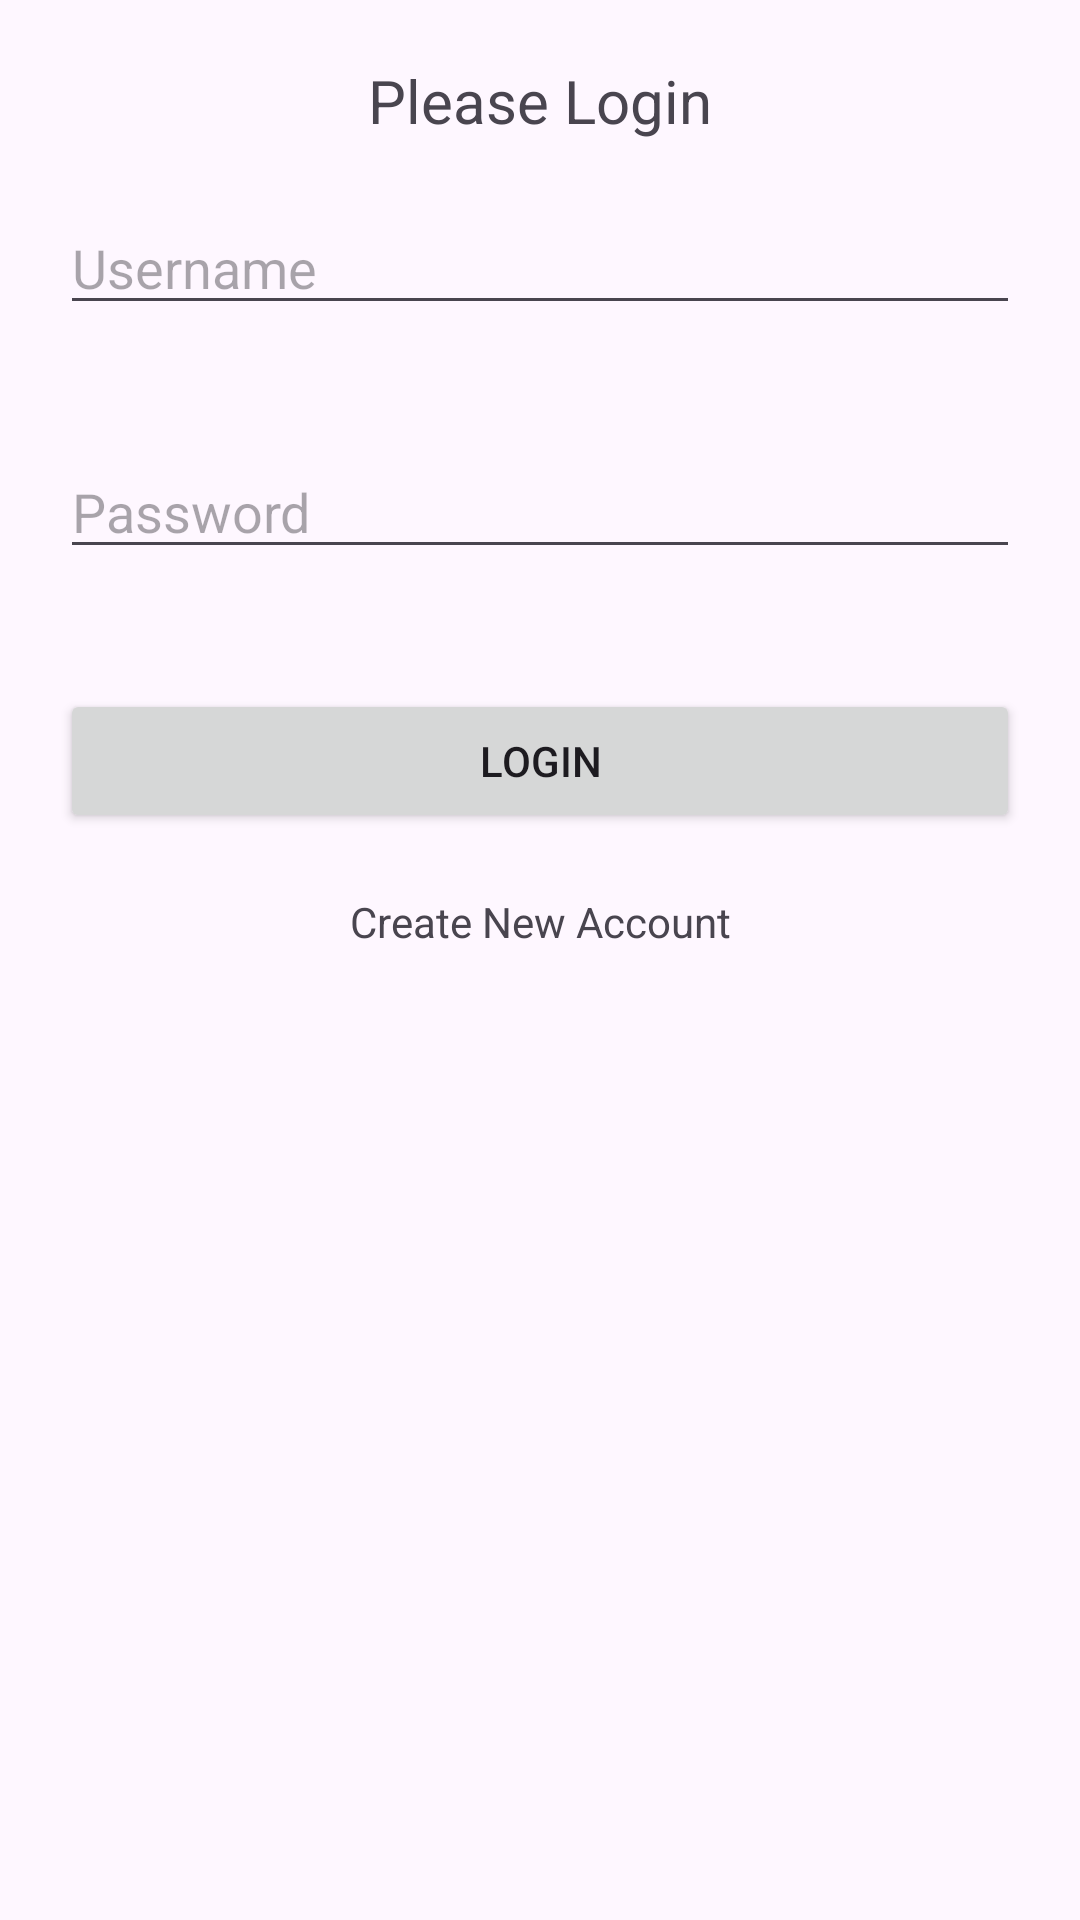

Here is an Android app screen rendered from its layout file. Give the layout XML and the strings, colors and styles it references.
<!-- AndroidManifest.xml: application theme Theme.DAY9 -->
<!-- res/layout/activity_login.xml -->
<?xml version="1.0" encoding="utf-8"?>
<LinearLayout
    xmlns:android="http://schemas.android.com/apk/res/android"
    xmlns:app="http://schemas.android.com/apk/res-auto"
    xmlns:tools="http://schemas.android.com/tools"

    android:orientation="vertical"
    android:layout_width="match_parent"
    android:layout_height="match_parent"
    tools:context=".login_activity">
    <TextView
        android:text="Please Login"
        android:textAlignment="center"
        android:layout_marginTop="20dp"
        android:textSize="20sp"
        android:layout_width="match_parent"
        android:layout_height="wrap_content"/>
    <EditText
        android:id="@+id/etUsername"
        android:layout_margin="20dp"
        android:hint="Username"
        android:drawablePadding="10dp"
        android:layout_width="match_parent"
        android:layout_height="wrap_content"/>

    <EditText
        android:id="@+id/etPassword"
        android:layout_margin="20dp"
        android:hint="Password"
        android:drawablePadding="10dp"
        android:inputType="textPassword"
        android:layout_width="match_parent"
        android:layout_height="wrap_content"/>
    <Button
        android:id="@+id/btnlogin"
        android:layout_margin="20dp"
        android:text="Login"
        android:layout_width="match_parent"
        android:layout_height="wrap_content"/>
    <TextView
        android:id="@+id/tvCA"
        android:textAlignment="center"
        android:text="Create New Account"
        android:layout_width="match_parent"
        android:layout_height="wrap_content"/>
</LinearLayout>
<!-- resources referenced by this layout -->
<resources>
  <style name="Theme.DAY9" parent="Base.Theme.DAY9" />
  <style name="Base.Theme.DAY9" parent="Theme.Material3.DayNight.NoActionBar">
          
          
      </style>
</resources>
